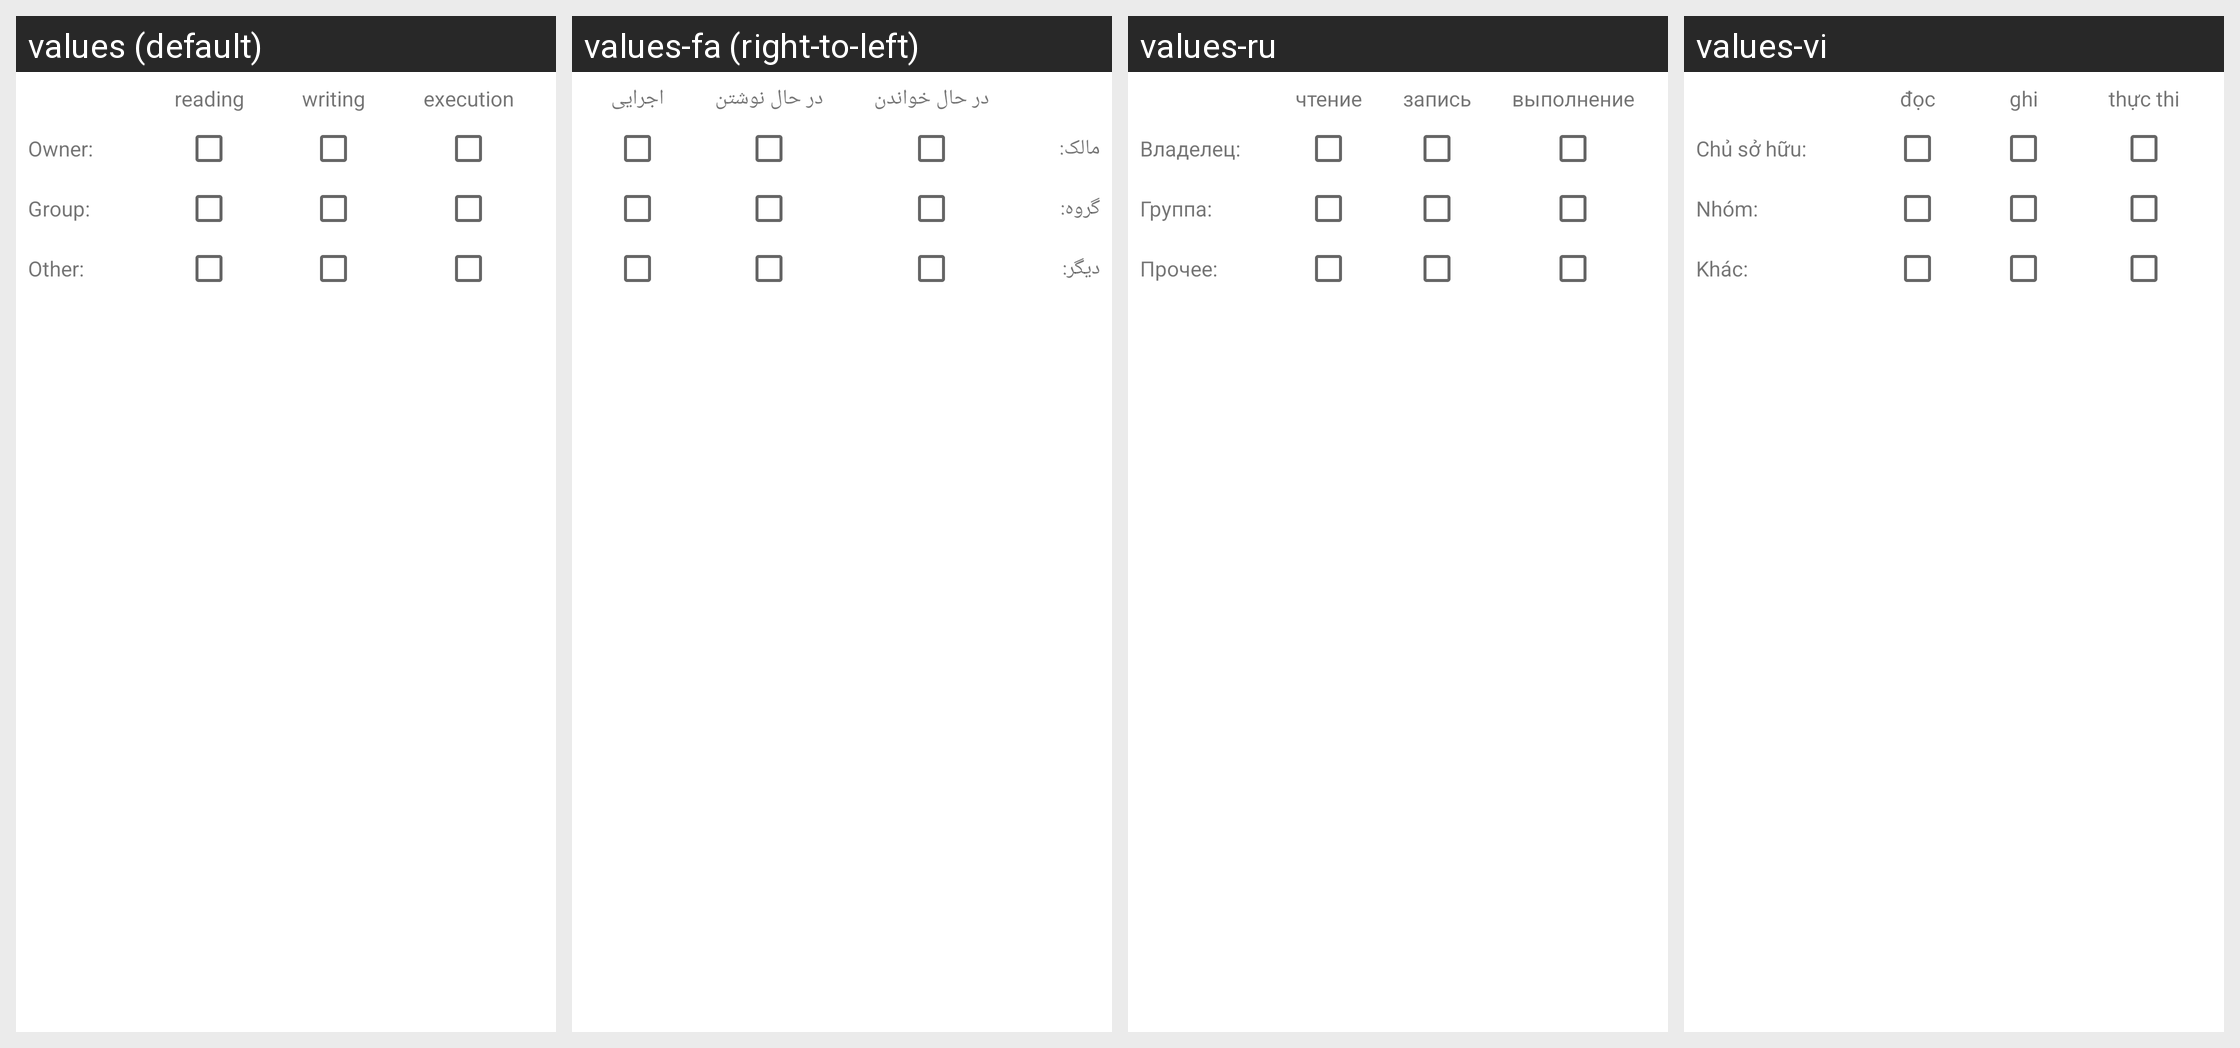

Strings drawn on this Android screen and how each of the app's shown locales translates them:
Android screen res/layout/dialog_permessi_file_root.xml rendered under 4 locales, left to right: values (default), values-fa (right-to-left), values-ru, values-vi. Device: Nexus 5 (rendered at 1080×1920; each locale shown at half size, 540×960, under a caption strip naming it); theme AppTheme.
Other locales in the repository, not shown: values-de, values-es, values-fr, values-in, values-it, values-ja, values-nl, values-pl, values-pt-rBR, values-pt-rPT, values-ro, values-sk, values-tr.
Strings drawn on this screen, with the default value and each locale's value (text and hints the layout hard-codes, and strings that could not be matched under every locale, appear in the picture but are not listed):

lettura
  values: reading
  values-fa: در حال خواندن
  values-ru: чтение
  values-vi: đọc

scrittura
  values: writing
  values-fa: در حال نوشتن
  values-ru: запись
  values-vi: ghi

esecuzione
  values: execution
  values-fa: اجرایی
  values-ru: выполнение
  values-vi: thực thi

permesso_proprietario
  values: Owner:
  values-fa: مالک:
  values-ru: Владелец:
  values-vi: Chủ sở hữu:

permesso_gruppo
  values: Group:
  values-fa: گروه:
  values-ru: Группа:
  values-vi: Nhóm:

permesso_altro
  values: Other:
  values-fa: دیگر:
  values-ru: Прочее:
  values-vi: Khác:
